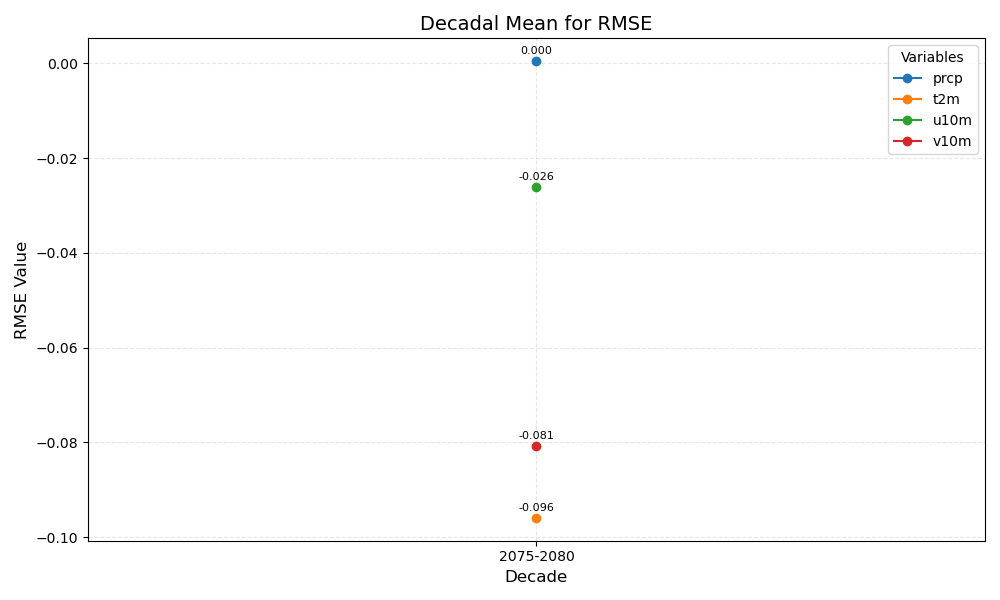

The table this chart was drawn from, first rows:
year_bin	prcp	t2m	u10m	v10m
2075-2080	0.000	-0.096	-0.026	-0.081
